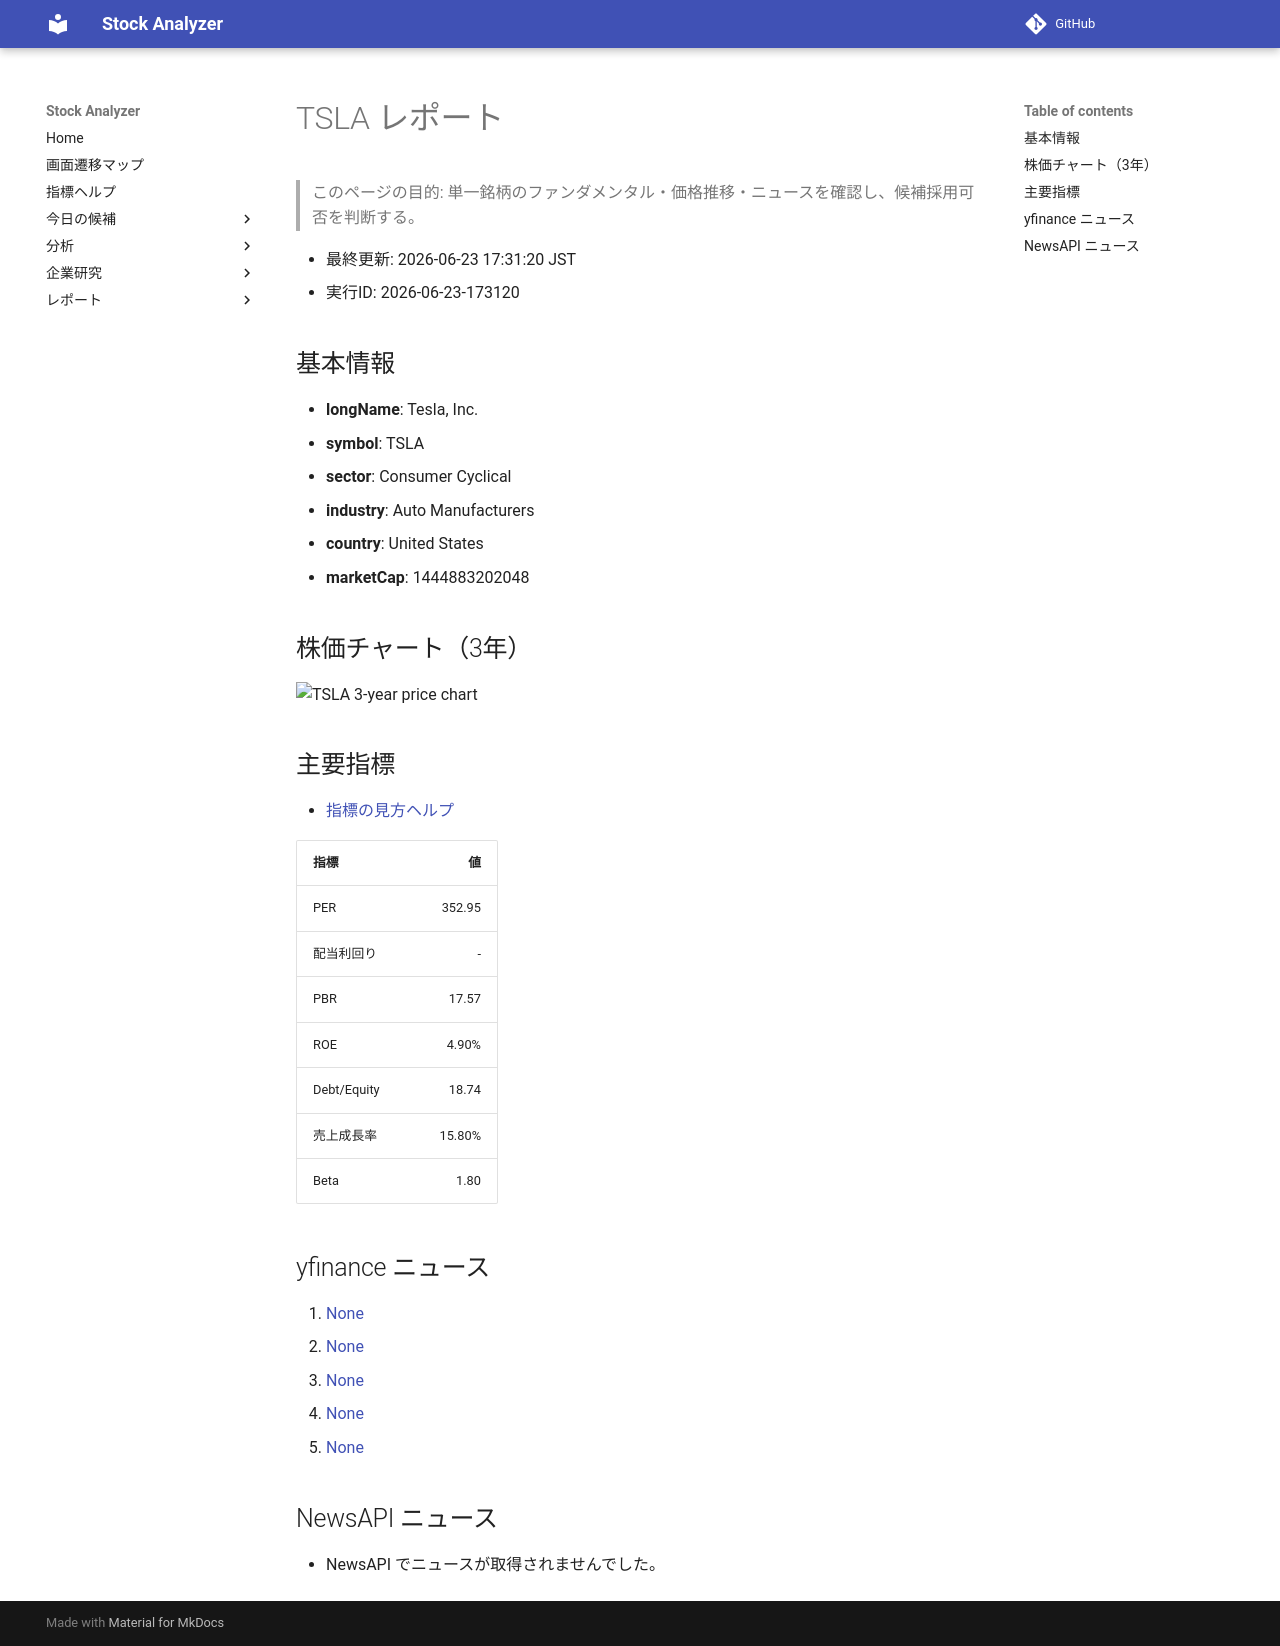

repository: Yumi-note/Making-APP · page: reports/2026-06-23/173120/TSLA/index.html · generator: mkdocs

# TSLA レポート

> このページの目的: 単一銘柄のファンダメンタル・価格推移・ニュースを確認し、候補採用可否を判断する。

- 最終更新: 2026-06-23 17:31:20 JST
- 実行ID: 2026-06-23-173120

## 基本情報

- **longName**: Tesla, Inc.
- **symbol**: TSLA
- **sector**: Consumer Cyclical
- **industry**: Auto Manufacturers
- **country**: United States
- **marketCap**: 1444883202048

## 株価チャート（3年）

![TSLA 3-year price chart](TSLA_3y.png)

## 主要指標

- [指標の見方ヘルプ](../../../../indicators.md)

| 指標 | 値 |
|---|---:|
| PER | 352.95 |
| 配当利回り | - |
| PBR | 17.57 |
| ROE | 4.90% |
| Debt/Equity | 18.74 |
| 売上成長率 | 15.80% |
| Beta | 1.80 |

## yfinance ニュース

1. [None](None)
2. [None](None)
3. [None](None)
4. [None](None)
5. [None](None)

## NewsAPI ニュース

- NewsAPI でニュースが取得されませんでした。
